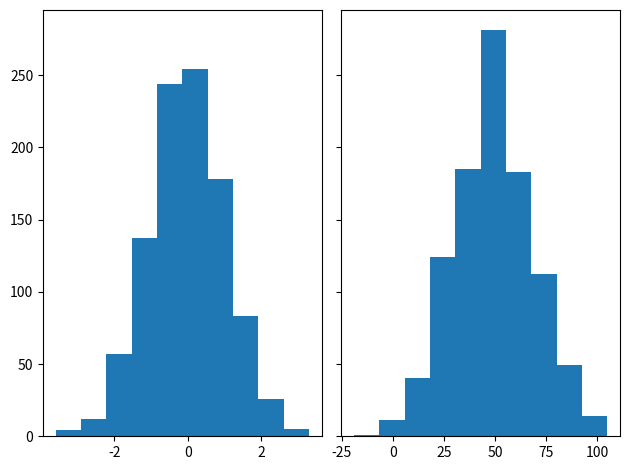

Here is the Python script that generated this plot:
import numpy as np
import matplotlib.pyplot as plt

import matplotlib.pyplot as plt
import numpy as np
from matplotlib import colors
from matplotlib.ticker import PercentFormatter

# Create a random number generator with a fixed seed for reproducibility
rng = np.random.default_rng(19680801)

def func_normal():
    # s = np.random.normal(0, 0.1, 1000)
    mean_val = 100
    std_val = 10
    s = np.random.normal(mean_val, std_val, 1000)
    print("mean:", abs(mean_val - np.mean(s)))
    print("variance:", abs(std_val - np.std(s, ddof=1)))
    a = [ int(x) if x < 100 else int(200-x) for x in s ]
    print(a)
    s = a
    count, bins, ignored = plt.hist(s, 100, density=True)
    sigma = std_val
    mu = mean_val
    plt.plot(bins, 1/(sigma * np.sqrt(2 * np.pi)) * np.exp( - (bins - mu)**2 / (2 * sigma**2) ),
             linewidth=2, color='r')
    plt.show()

def ex1():
	N_points = 1000
	n_bins = 10
	# Generate two normal distributions
	dist1 = rng.standard_normal(N_points)
	dist2 = [ int(x) for x in 20 * rng.standard_normal(N_points) + 50]
	fig, axs = plt.subplots(1, 2, sharey=True, tight_layout=True)
	# We can set the number of bins with the *bins* keyword argument.
	print(dist2)
	axs[0].hist(dist1, bins=n_bins)
	axs[1].hist(dist2, bins=n_bins)
	plt.show()

ex1()
# func_normal()
